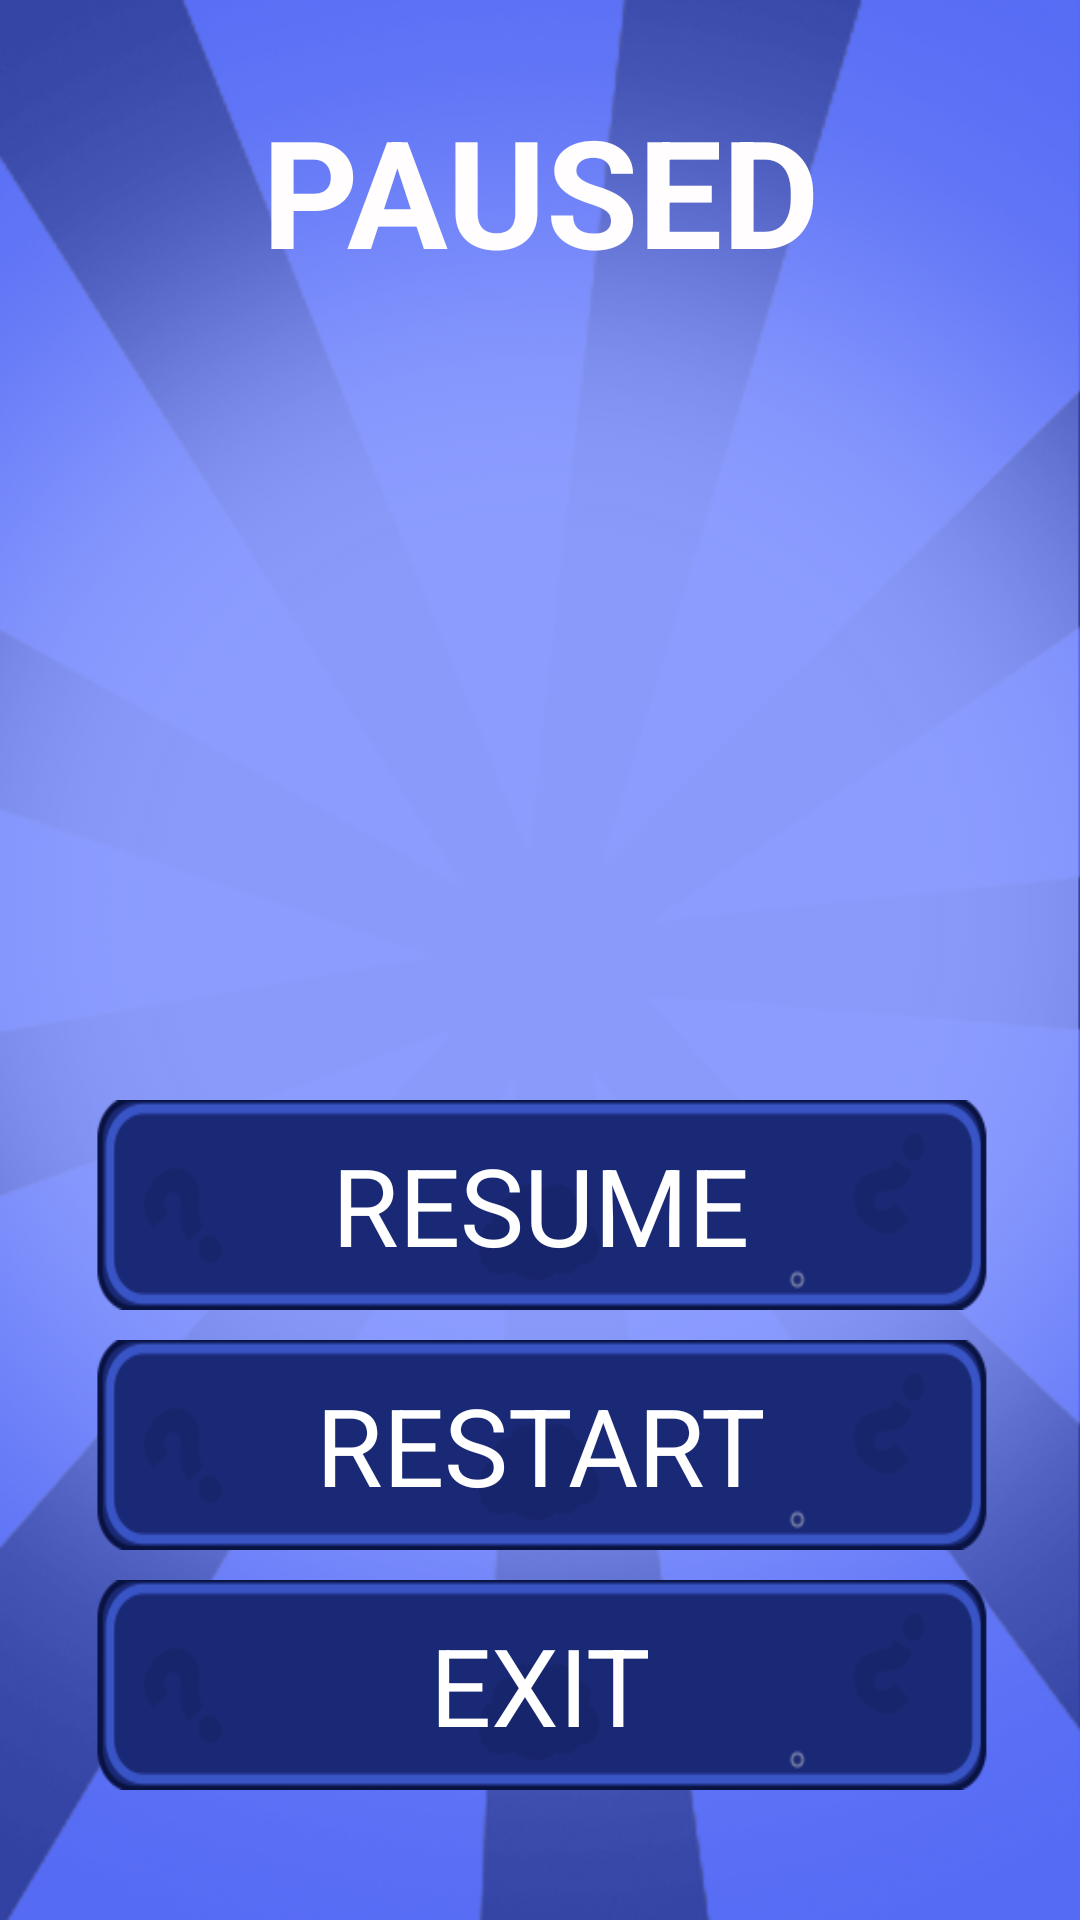

Layout XML and referenced resources for this Android screen:
<!-- AndroidManifest.xml: application theme Theme.QuizzApp -->
<!-- res/layout/pause.xml -->
<?xml version="1.0" encoding="utf-8"?>
<androidx.constraintlayout.widget.ConstraintLayout xmlns:android="http://schemas.android.com/apk/res/android"
    xmlns:app="http://schemas.android.com/apk/res-auto"
    xmlns:tools="http://schemas.android.com/tools"
    android:layout_width="match_parent"
    android:layout_height="match_parent"
    android:layout_gravity="center"
    android:background="@color/purple_500"
    app:layout_anchorGravity="center">

    <androidx.constraintlayout.widget.ConstraintLayout
        android:layout_width="match_parent"
        android:layout_height="match_parent"
        android:background="@drawable/ba_lines"
        app:layout_constraintBottom_toBottomOf="parent"
        app:layout_constraintEnd_toEndOf="parent"
        app:layout_constraintStart_toStartOf="parent"
        app:layout_constraintTop_toTopOf="parent">

        <androidx.constraintlayout.widget.ConstraintLayout
            android:layout_width="match_parent"
            android:layout_height="match_parent"
            android:background="@drawable/bg_circle">

            <TextView
                android:id="@+id/textView7"
                android:layout_width="wrap_content"
                android:layout_height="wrap_content"
                android:layout_marginTop="30dp"
                android:text="PAUSED"
                android:textColor="#FFFDFD"
                android:textSize="50sp"
                android:textStyle="bold"
                app:layout_constraintEnd_toEndOf="parent"
                app:layout_constraintStart_toStartOf="parent"
                app:layout_constraintTop_toTopOf="parent" />

            <androidx.constraintlayout.widget.ConstraintLayout
                android:id="@+id/constraintLayout"
                android:layout_width="0dp"
                android:layout_height="150dp"
                android:layout_marginStart="10dp"
                android:layout_marginTop="40dp"
                android:layout_marginEnd="10dp"
                android:padding="10dp"
                app:layout_constraintEnd_toEndOf="parent"
                app:layout_constraintStart_toStartOf="parent"
                app:layout_constraintTop_toBottomOf="@+id/textView7">

                <ImageView
                    android:id="@+id/pstar1"
                    android:layout_width="100dp"
                    android:layout_height="100dp"
                    app:layout_constraintBottom_toBottomOf="parent"
                    app:layout_constraintStart_toStartOf="parent"
                     />

                <ImageView
                    android:id="@+id/pstar2"
                    android:layout_width="100dp"
                    android:layout_height="100dp"
                    app:layout_constraintEnd_toStartOf="@+id/pstar3"
                    app:layout_constraintStart_toEndOf="@+id/pstar1"
                    app:layout_constraintTop_toTopOf="parent"
                     />

                <ImageView
                    android:id="@+id/pstar3"
                    android:layout_width="100dp"
                    android:layout_height="100dp"
                    app:layout_constraintBottom_toBottomOf="parent"
                    app:layout_constraintEnd_toEndOf="parent"
                   />

            </androidx.constraintlayout.widget.ConstraintLayout>

            <TextView
                android:id="@+id/resume"
                android:layout_width="0dp"
                android:layout_height="70dp"
                android:layout_marginStart="20dp"
                android:layout_marginTop="80dp"
                android:layout_marginEnd="20dp"
                android:background="@drawable/box_unselected"
                android:clickable="true"
                android:contextClickable="true"
                android:focusable="true"
                android:foreground="@drawable/ripple"
                android:gravity="center"
                android:text="RESUME"
                android:textColor="#FFFFFF"
                android:textSize="36sp"
                app:layout_constraintEnd_toEndOf="@+id/constraintLayout"
                app:layout_constraintStart_toStartOf="@+id/constraintLayout"
                app:layout_constraintTop_toBottomOf="@+id/constraintLayout" />

            <TextView
                android:id="@+id/restart"
                android:layout_width="0dp"
                android:layout_height="70dp"
                android:layout_marginStart="20dp"
                android:layout_marginTop="10dp"
                android:layout_marginEnd="20dp"
                android:background="@drawable/box_unselected"
                android:clickable="true"
                android:contextClickable="true"
                android:focusable="true"
                android:foreground="@drawable/ripple"
                android:gravity="center"
                android:text="RESTART"
                android:textColor="#FFFFFF"
                android:textSize="36sp"
                app:layout_constraintEnd_toEndOf="@+id/constraintLayout"
                app:layout_constraintStart_toStartOf="@+id/constraintLayout"
                app:layout_constraintTop_toBottomOf="@+id/resume" />

            <TextView
                android:id="@+id/pexit"
                android:layout_width="0dp"
                android:layout_height="70dp"
                android:layout_marginStart="20dp"
                android:layout_marginTop="10dp"
                android:layout_marginEnd="20dp"
                android:background="@drawable/box_unselected"
                android:clickable="true"
                android:contextClickable="true"
                android:focusable="true"
                android:foreground="@drawable/ripple"
                android:gravity="center"
                android:text="EXIT"
                android:textColor="#FFFFFF"
                android:textSize="36sp"
                app:layout_constraintEnd_toEndOf="@+id/constraintLayout"
                app:layout_constraintStart_toStartOf="@+id/constraintLayout"
                app:layout_constraintTop_toBottomOf="@+id/restart" />

        </androidx.constraintlayout.widget.ConstraintLayout>
    </androidx.constraintlayout.widget.ConstraintLayout>

</androidx.constraintlayout.widget.ConstraintLayout>
<!-- resources referenced by this layout -->
<resources>
  <color name="purple_500">#556bf4</color>
  <!-- drawable ba_lines: png bitmap (drawable, 152915 bytes) -->
  <!-- drawable bg_circle: png bitmap (drawable, 301158 bytes) -->
  <!-- drawable box_unselected: png bitmap (drawable, 5567 bytes) -->
  <style name="Theme.QuizzApp" parent="Theme.MaterialComponents.DayNight.DarkActionBar">
          
          <item name="colorPrimary">@color/purple_500</item>
          <item name="colorPrimaryVariant">@color/purple_500</item>
          <item name="colorOnPrimary">@color/white</item>
          
          <item name="colorSecondary">@color/teal_200</item>
          <item name="colorSecondaryVariant">@color/teal_700</item>
          <item name="colorOnSecondary">@color/black</item>
          
          <item name="android:statusBarColor" tools:targetApi="l">?attr/colorPrimaryVariant</item>
          
  
      </style>
  <color name="white">#FFFFFFFF</color>
  <color name="teal_200">#FF03DAC5</color>
  <color name="teal_700">#FF018786</color>
  <color name="black">#FF000000</color>
</resources>
